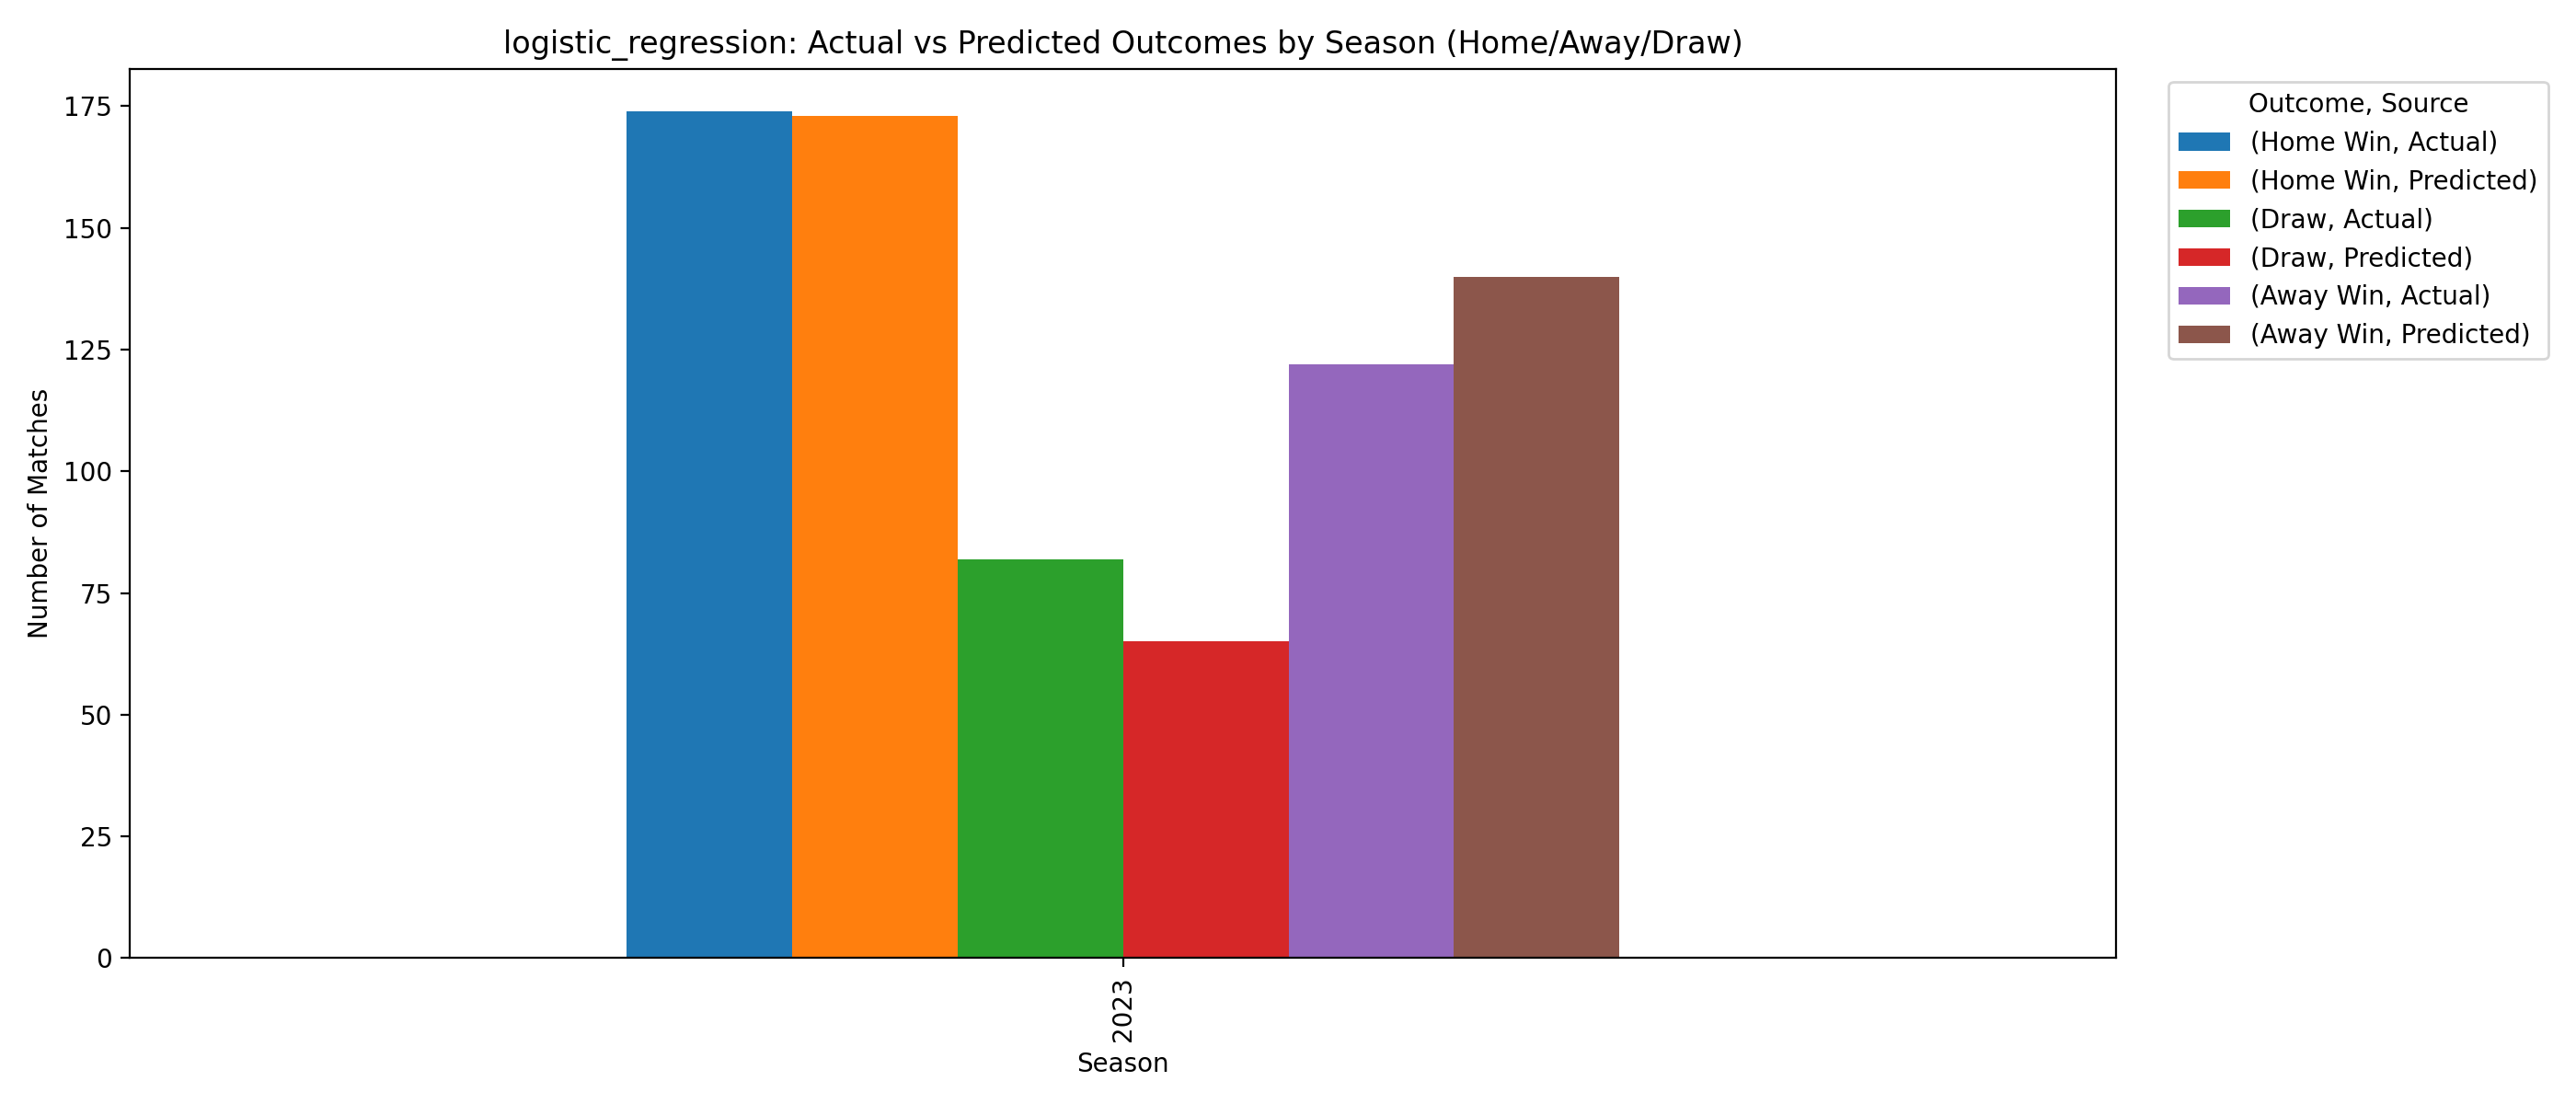

Data behind this chart, as committed beside it:
Season, Outcome, Count, Source
2023, Away Win, 122, Actual
2023, Away Win, 140, Predicted
2023, Draw, 82, Actual
2023, Draw, 65, Predicted
2023, Home Win, 174, Actual
2023, Home Win, 173, Predicted
